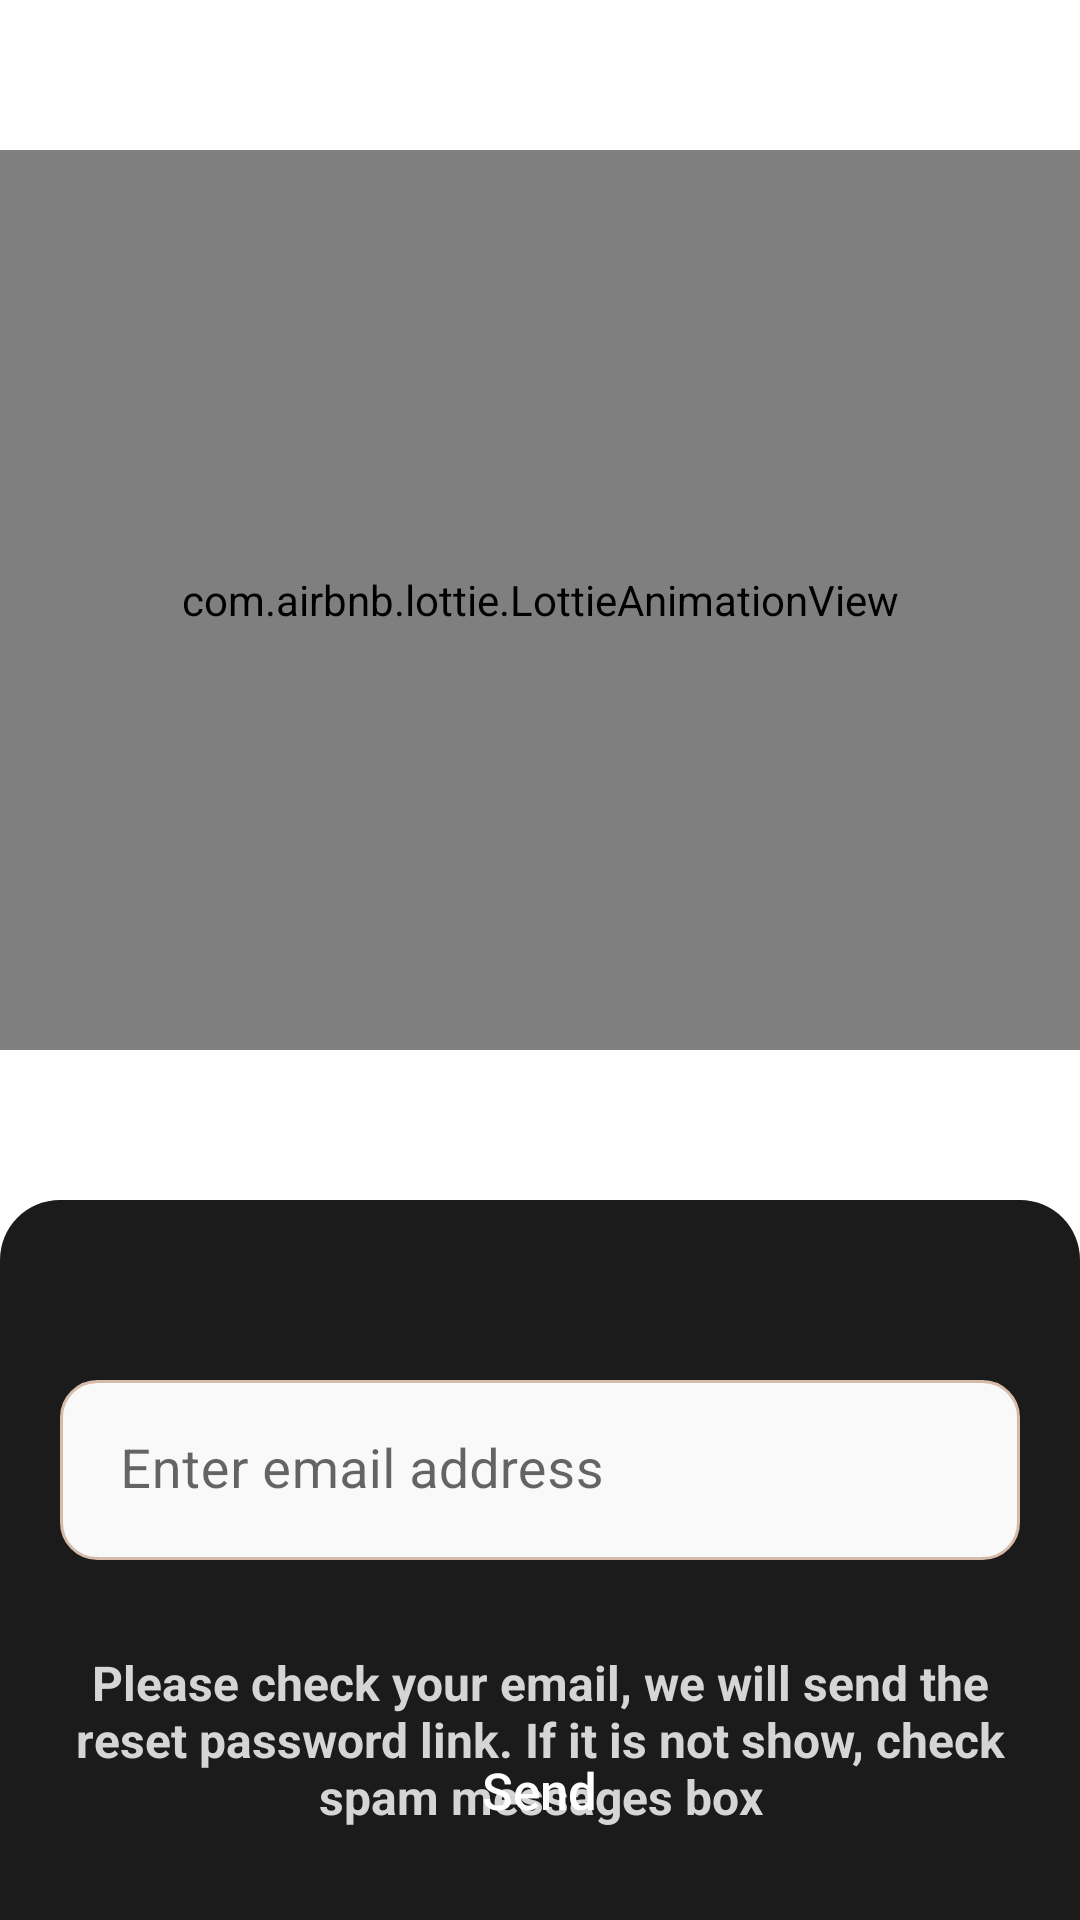

The Android layout XML behind this screen, and the referenced resources:
<!-- AndroidManifest.xml: application theme Theme.CoffeShop -->
<!-- res/layout/fragment_forgot_password.xml -->
<?xml version="1.0" encoding="utf-8"?>
<androidx.constraintlayout.widget.ConstraintLayout xmlns:android="http://schemas.android.com/apk/res/android"
    xmlns:tools="http://schemas.android.com/tools"
    android:layout_width="match_parent"
    android:layout_height="match_parent"
    android:background="@color/white"
    xmlns:app="http://schemas.android.com/apk/res-auto"
    tools:context=".ui.view.register.ForgotPasswordFragment">

    <com.airbnb.lottie.LottieAnimationView
        android:id="@+id/forgotAnimation"
        android:layout_width="match_parent"
        android:layout_marginTop="50dp"
        android:layout_height="300dp"
        app:layout_constraintTop_toTopOf="parent"
        app:layout_constraintStart_toStartOf="parent"
        app:layout_constraintEnd_toEndOf="parent"
        app:lottie_rawRes="@raw/forgot_password_animation"
        app:lottie_autoPlay="true"
        app:lottie_loop="true"
        />

    <View
        android:id="@+id/view"
        android:layout_width="match_parent"
        android:layout_height="0dp"
        android:layout_marginTop="50dp"
        android:background="@drawable/custom_card_background"
        app:layout_constraintBottom_toBottomOf="parent"
        app:layout_constraintEnd_toEndOf="parent"
        app:layout_constraintHorizontal_bias="0.0"
        app:layout_constraintStart_toStartOf="parent"
        app:layout_constraintTop_toBottomOf="@id/forgotAnimation"
        app:layout_constraintVertical_bias="1.0" />

    <com.google.android.material.textfield.TextInputLayout
        android:id="@+id/emailTextInputLayoutForgotPassword"
        android:layout_width="match_parent"
        android:layout_height="60dp"
        android:layout_marginStart="20dp"
        android:layout_marginTop="60dp"
        android:layout_marginEnd="20dp"
        app:boxCornerRadiusBottomEnd="8dp"
        app:boxCornerRadiusBottomStart="8dp"
        app:boxCornerRadiusTopEnd="8dp"
        app:boxCornerRadiusTopStart="8dp"
        app:boxStrokeColor="@color/black"
        app:boxStrokeWidth="0dp"
        app:boxStrokeWidthFocused="0dp"
        app:layout_constraintEnd_toEndOf="parent"
        app:layout_constraintStart_toStartOf="parent"
        app:layout_constraintTop_toTopOf="@+id/view">

        <EditText
            android:id="@+id/emailTextInputForgotPassword"
            android:layout_width="match_parent"
            android:layout_height="60dp"
            android:background="@drawable/custom_input_panel_background"
            android:hint="@string/enter_email_address_text"
            android:importantForAutofill="no"
            android:inputType="textEmailAddress"
            android:paddingStart="20dp"
            android:textColor="@color/black"
            android:textSize="18sp"
            tools:ignore="SpeakableTextPresentCheck" />
    </com.google.android.material.textfield.TextInputLayout>


    <androidx.appcompat.widget.AppCompatButton
        android:id="@+id/sendResetPasswordMailButton"
        android:layout_width="200dp"
        android:layout_height="55dp"
        android:layout_marginBottom="30dp"
        android:background="@drawable/custom_button_background"
        android:text="@string/send_text"
        android:textAllCaps="false"
        android:textColor="@color/white"
        android:textSize="17sp"
        app:layout_constraintBottom_toBottomOf="parent"
        app:layout_constraintEnd_toEndOf="@id/emailTextInputLayoutForgotPassword"
        app:layout_constraintHorizontal_bias="0.496"
        app:layout_constraintStart_toStartOf="@id/emailTextInputLayoutForgotPassword"
        app:layout_constraintTop_toBottomOf="@+id/textView"
        app:layout_constraintVertical_bias="0.741" />

    <TextView
        android:id="@+id/textView"
        android:layout_width="match_parent"
        android:layout_height="wrap_content"
        android:layout_marginTop="30dp"
        android:layout_marginHorizontal="20dp"
        android:text="@string/check_message"
        android:textSize="16sp"
        android:textStyle="bold"
        android:gravity="center"
        android:textColor="@color/dark_white"
        app:layout_constraintEnd_toEndOf="parent"
        app:layout_constraintStart_toStartOf="parent"
        app:layout_constraintTop_toBottomOf="@id/emailTextInputLayoutForgotPassword" />

</androidx.constraintlayout.widget.ConstraintLayout>
<!-- resources referenced by this layout -->
<resources>
  <color name="black">#000000</color>
  <color name="dark_white">#D5D5D5</color>
  <color name="white">#FFFFFF</color>
  <!-- drawable custom_card_background (drawable) -->
  <?xml version="1.0" encoding="utf-8"?>
  <shape xmlns:android="http://schemas.android.com/apk/res/android">
      <solid android:color="@color/light_black" />
      <corners android:topRightRadius="20dp"
          android:topLeftRadius="20dp" />
  </shape>
  <!-- drawable custom_input_panel_background (drawable) -->
  <?xml version="1.0" encoding="utf-8"?>
  <shape xmlns:android="http://schemas.android.com/apk/res/android">
      <solid android:color="@color/background" />
      <corners android:radius="12dp" />
      <stroke
          android:width="1dp"
          android:color="#D6BBA9" />
  </shape>
  <string name="check_message">Please check your email, we will send the reset password link. If it is not show, check spam messages box</string>
  <string name="enter_email_address_text">Enter email address</string>
  <string name="send_text">Send</string>
  <style name="Theme.CoffeShop" parent="Theme.MaterialComponents.DayNight.DarkActionBar">
          
          <item name="colorPrimary">@color/brown</item>
          <item name="colorPrimaryVariant">@color/purple_700</item>
          <item name="colorOnPrimary">@color/white</item>
          
          <item name="colorSecondary">@color/teal_200</item>
          <item name="colorSecondaryVariant">@color/teal_700</item>
          <item name="colorOnSecondary">@color/black</item>
          
          <item name="android:statusBarColor">@color/light_black</item>
          
          <item name="windowActionBar">false</item>
          <item name="windowNoTitle">true</item>
      </style>
  <color name="light_black">#1b1b1b</color>
  <color name="background">#f9f9f9</color>
  <color name="brown">#c67c4e</color>
  <color name="purple_700">#FF3700B3</color>
  <color name="teal_200">#FF03DAC5</color>
  <color name="teal_700">#FF018786</color>
</resources>
